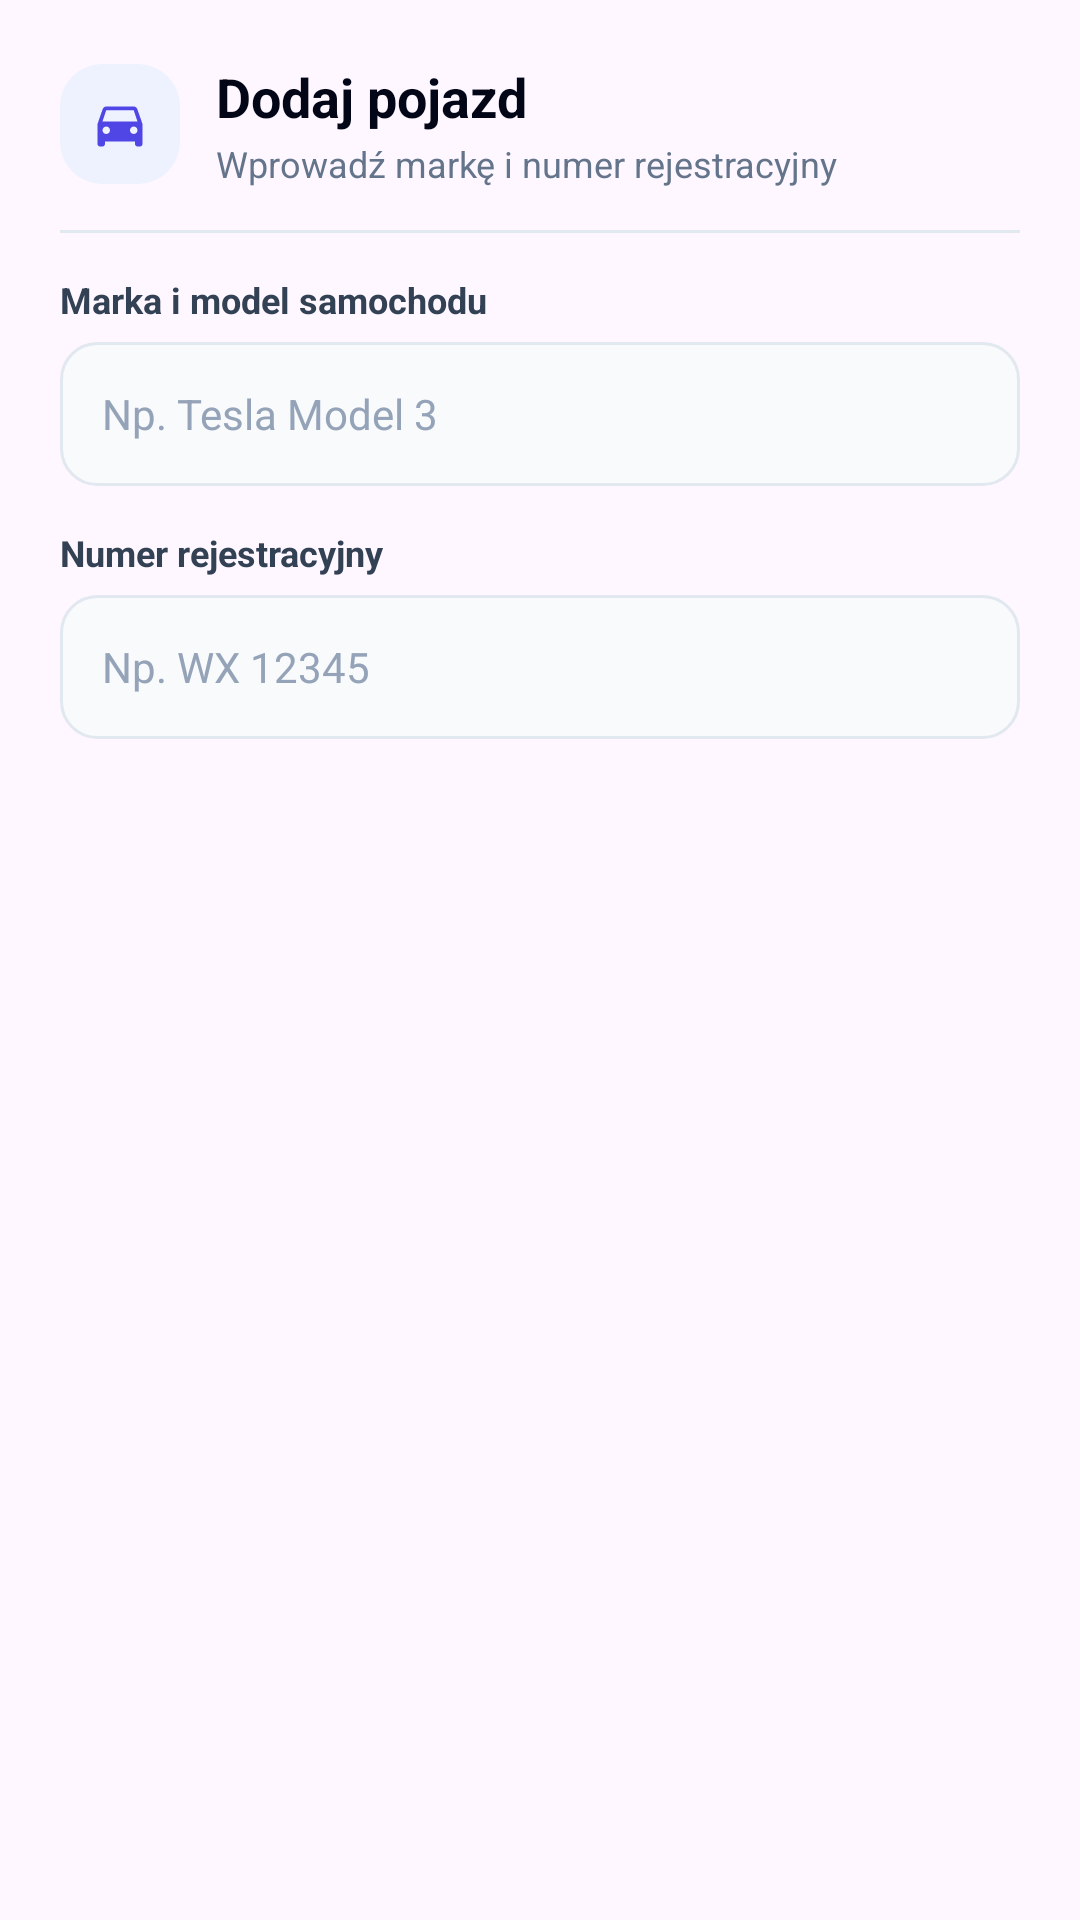

This screen was rendered from an Android layout file. Write that file and the resources it references.
<!-- AndroidManifest.xml: application theme Theme.Project -->
<!-- res/layout/dialog_add_vehicle.xml -->
<?xml version="1.0" encoding="utf-8"?>
<LinearLayout xmlns:android="http://schemas.android.com/apk/res/android"
    xmlns:app="http://schemas.android.com/apk/res-auto"
    android:layout_width="match_parent"
    android:layout_height="wrap_content"
    android:background="@drawable/bg_dialog_rounded"
    android:orientation="vertical"
    android:padding="20dp">

    
    <RelativeLayout
        android:layout_width="match_parent"
        android:layout_height="wrap_content">

        <LinearLayout
            android:layout_width="wrap_content"
            android:layout_height="wrap_content"
            android:layout_alignParentStart="true"
            android:layout_centerVertical="true"
            android:gravity="center_vertical"
            android:orientation="horizontal">

            <FrameLayout
                android:layout_width="40dp"
                android:layout_height="40dp"
                android:background="@drawable/bg_icon_rounded_indigo">

                <ImageView
                    android:layout_width="20dp"
                    android:layout_height="20dp"
                    android:layout_gravity="center"
                    android:contentDescription="@null"
                    android:src="@drawable/ic_card_vehicles"
                    app:tint="@color/brand_indigo_600" />
            </FrameLayout>

            <LinearLayout
                android:layout_width="wrap_content"
                android:layout_height="wrap_content"
                android:layout_marginStart="12dp"
                android:orientation="vertical">

                <TextView
                    android:layout_width="wrap_content"
                    android:layout_height="wrap_content"
                    android:text="@string/title_add_vehicle"
                    android:textColor="@color/brand_slate_950"
                    android:textSize="18sp"
                    android:textStyle="bold" />

                <TextView
                    android:layout_width="wrap_content"
                    android:layout_height="wrap_content"
                    android:layout_marginTop="2dp"
                    android:text="@string/subtitle_add_vehicle"
                    android:textColor="@color/brand_slate_500"
                    android:textSize="12sp" />
            </LinearLayout>
        </LinearLayout>

        <ImageButton
            android:id="@+id/btn_close_dialog"
            android:layout_width="36dp"
            android:layout_height="36dp"
            android:layout_alignParentEnd="true"
            android:layout_centerVertical="true"
            android:background="?attr/selectableItemBackgroundBorderless"
            android:contentDescription="@string/btn_close"
            android:padding="6dp"
            android:src="@drawable/ic_close"
            app:tint="@color/brand_slate_400" />
    </RelativeLayout>

    <View
        android:layout_width="match_parent"
        android:layout_height="1dp"
        android:layout_marginTop="14dp"
        android:layout_marginBottom="14dp"
        android:background="@color/brand_slate_200" />

    
    <TextView
        android:layout_width="wrap_content"
        android:layout_height="wrap_content"
        android:text="@string/label_vehicle_make"
        android:textColor="@color/brand_slate_700"
        android:textSize="12sp"
        android:textStyle="bold" />

    <EditText
        android:id="@+id/edit_vehicle_make"
        android:layout_width="match_parent"
        android:layout_height="48dp"
        android:layout_marginTop="6dp"
        android:autofillHints="none"
        android:background="@drawable/bg_input_rounded"
        android:hint="@string/hint_vehicle_make"
        android:inputType="textCapWords"
        android:paddingHorizontal="14dp"
        android:textColor="@color/brand_slate_950"
        android:textColorHint="@color/brand_slate_400"
        android:textSize="14sp" />

    
    <TextView
        android:layout_width="wrap_content"
        android:layout_height="wrap_content"
        android:layout_marginTop="14dp"
        android:text="@string/label_vehicle_plate"
        android:textColor="@color/brand_slate_700"
        android:textSize="12sp"
        android:textStyle="bold" />

    <EditText
        android:id="@+id/edit_vehicle_plate"
        android:layout_width="match_parent"
        android:layout_height="48dp"
        android:layout_marginTop="6dp"
        android:autofillHints="none"
        android:background="@drawable/bg_input_rounded"
        android:hint="@string/hint_vehicle_plate"
        android:inputType="textCapCharacters"
        android:paddingHorizontal="14dp"
        android:textColor="@color/brand_slate_950"
        android:textColorHint="@color/brand_slate_400"
        android:textSize="14sp" />

</LinearLayout>
<!-- resources referenced by this layout -->
<resources>
  <color name="brand_indigo_600">#4F46E5</color>
  <color name="brand_slate_200">#E2E8F0</color>
  <color name="brand_slate_400">#94A3B8</color>
  <color name="brand_slate_500">#64748B</color>
  <color name="brand_slate_700">#334155</color>
  <color name="brand_slate_950">#020617</color>
  <!-- drawable bg_icon_rounded_indigo (drawable) -->
  <?xml version="1.0" encoding="utf-8"?>
  <shape xmlns:android="http://schemas.android.com/apk/res/android"
      android:shape="rectangle">
      <solid android:color="@color/brand_indigo_50" />
      <corners android:radius="14dp" />
  </shape>
  <!-- drawable bg_input_rounded (drawable) -->
  <?xml version="1.0" encoding="utf-8"?>
  <shape xmlns:android="http://schemas.android.com/apk/res/android"
      android:shape="rectangle">
      <solid android:color="@color/brand_slate_50" />
      <corners android:radius="12dp" />
      <stroke
          android:width="1dp"
          android:color="@color/brand_slate_200" />
  </shape>
  <!-- drawable ic_card_vehicles (drawable) -->
  <vector xmlns:android="http://schemas.android.com/apk/res/android"
      android:width="24dp"
      android:height="24dp"
      android:tint="@color/primary"
      android:viewportWidth="24"
      android:viewportHeight="24">
      <path
          android:fillColor="@android:color/white"
          android:pathData="M18.92,6.01C18.72,5.42 18.16,5 17.5,5h-11c-0.66,0 -1.21,0.42 -1.42,1.01L3,12v8c0,0.55 0.45,1 1,1h1c0.55,0 1,-0.45 1,-1v-1h12v1c0,0.55 0.45,1 1,1h1c0.55,0 1,-0.45 1,-1v-8l-2.08,-5.99zM6.5,16c-0.83,0 -1.5,-0.67 -1.5,-1.5S5.67,13 6.5,13s1.5,0.67 1.5,1.5S7.33,16 6.5,16zM17.5,16c-0.83,0 -1.5,-0.67 -1.5,-1.5s0.67,-1.5 1.5,-1.5 1.5,0.67 1.5,1.5 -0.67,1.5 -1.5,1.5zM5,11l1.5,-4.5h11L19,11H5z" />
  </vector>
  <string name="btn_close">Zamknij</string>
  <string name="hint_vehicle_make">Np. Tesla Model 3</string>
  <string name="hint_vehicle_plate">Np. WX 12345</string>
  <string name="label_vehicle_make">Marka i model samochodu</string>
  <string name="label_vehicle_plate">Numer rejestracyjny</string>
  <string name="subtitle_add_vehicle">Wprowadź markę i numer rejestracyjny</string>
  <string name="title_add_vehicle">Dodaj pojazd</string>
  <style name="Theme.Project" parent="Base.Theme.Project" />
  <color name="brand_indigo_50">#EEF2FF</color>
  <color name="brand_slate_50">#F8FAFC</color>
  <color name="primary">#2563EB</color>
  <style name="Base.Theme.Project" parent="Theme.Material3.DayNight.NoActionBar">
          <item name="bottomNavigationStyle">@style/Widget.App.BottomNavigationView</item>
          <item name="materialButtonStyle">@style/Widget.App.Button</item>
          <item name="materialButtonOutlinedStyle">@style/Widget.App.Button.Outlined</item>
      </style>
  <style name="Widget.App.BottomNavigationView" parent="Widget.Material3.BottomNavigationView">
          <item name="itemActiveIndicatorStyle">@style/Widget.App.BottomNavActiveIndicator</item>
          <item name="itemIconTint">@color/bottom_nav_item_color</item>
          <item name="itemTextColor">@color/bottom_nav_item_color</item>
      </style>
  <style name="Widget.App.Button" parent="Widget.MaterialComponents.Button.UnelevatedButton">
          <item name="android:gravity">center</item>
          <item name="android:includeFontPadding">false</item>
          <item name="android:insetTop">0dp</item>
          <item name="android:insetBottom">0dp</item>
      </style>
  <style name="Widget.App.Button.Outlined" parent="Widget.MaterialComponents.Button.OutlinedButton">
          <item name="android:gravity">center</item>
          <item name="android:includeFontPadding">false</item>
          <item name="android:insetTop">0dp</item>
          <item name="android:insetBottom">0dp</item>
      </style>
  <style name="Widget.App.BottomNavActiveIndicator" parent="Widget.Material3.BottomNavigationView.ActiveIndicator">
          <item name="android:color">@color/green_mint_pill</item>
      </style>
  <color name="green_mint_pill">#52F7A9</color>
</resources>
